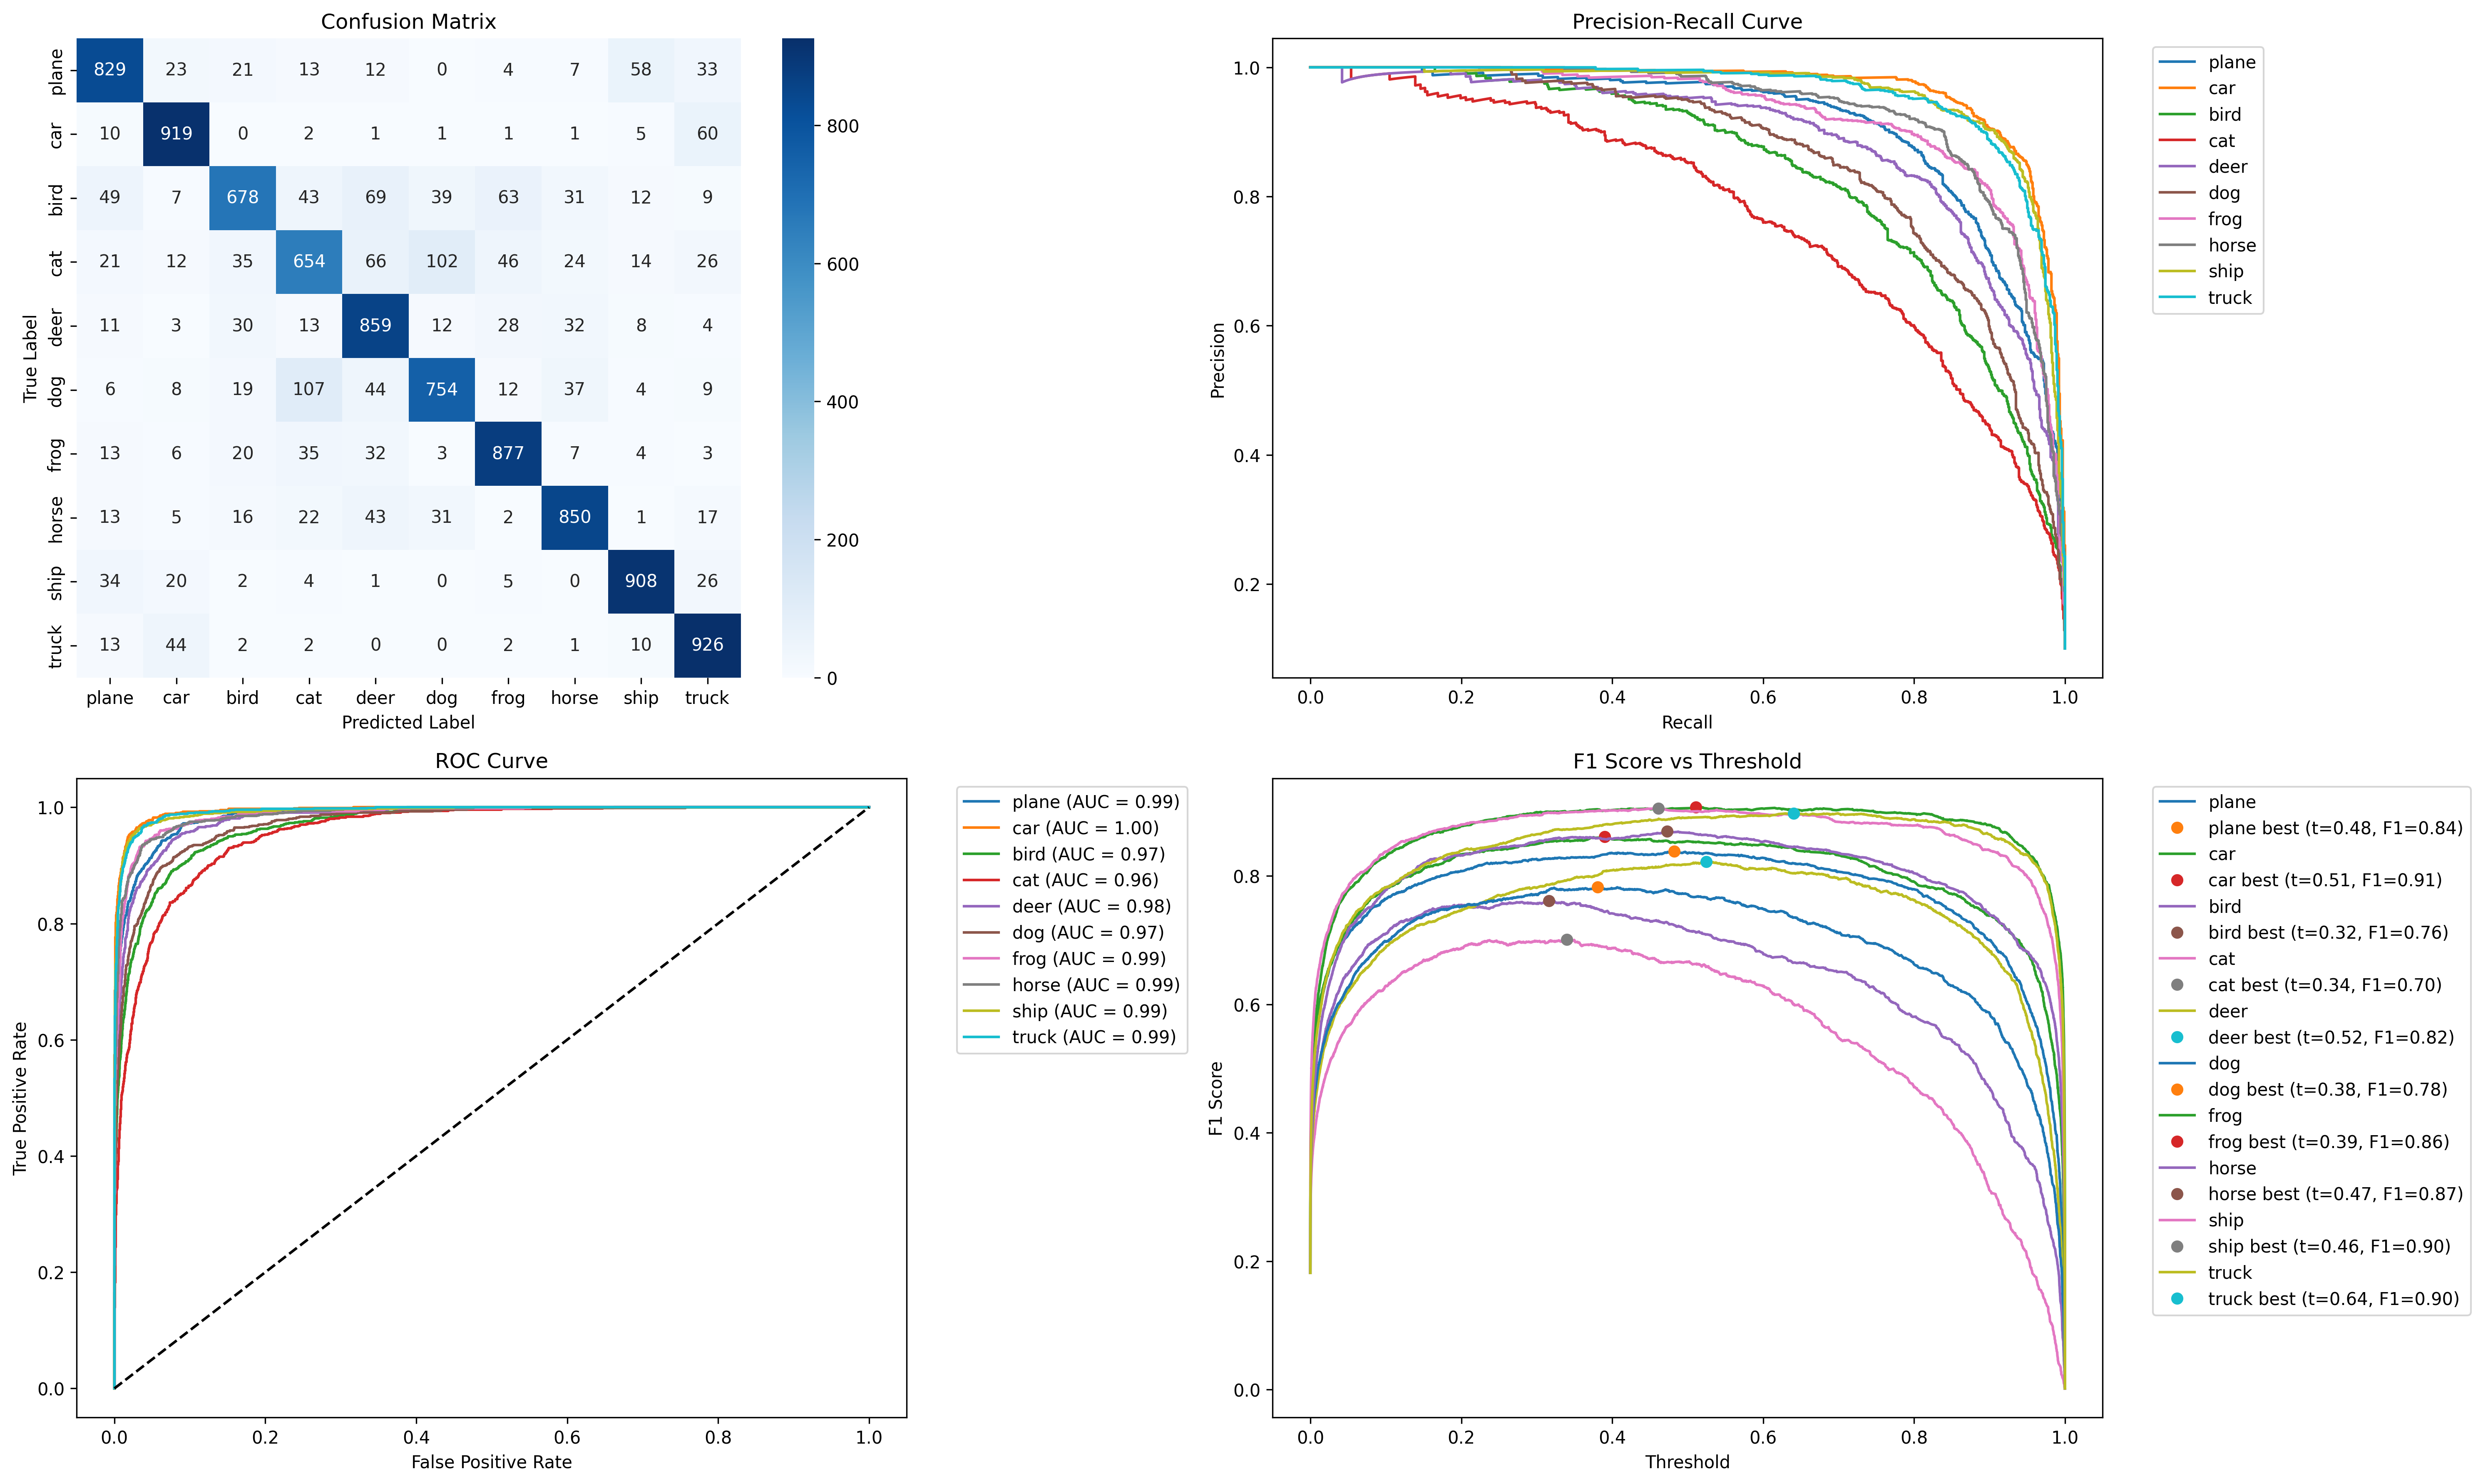

The file beside this chart, header and first rows:
Class, Precision, Recall, F1-score
plane, 0.8298, 0.829, 0.8294
car, 0.8777, 0.919, 0.8979
bird, 0.8238, 0.678, 0.7438
cat, 0.7307, 0.654, 0.6902
deer, 0.7622, 0.859, 0.8077
dog, 0.8004, 0.754, 0.7765
frog, 0.8433, 0.877, 0.8598
horse, 0.8586, 0.85, 0.8543
ship, 0.8867, 0.908, 0.8972
truck, 0.832, 0.926, 0.8765
